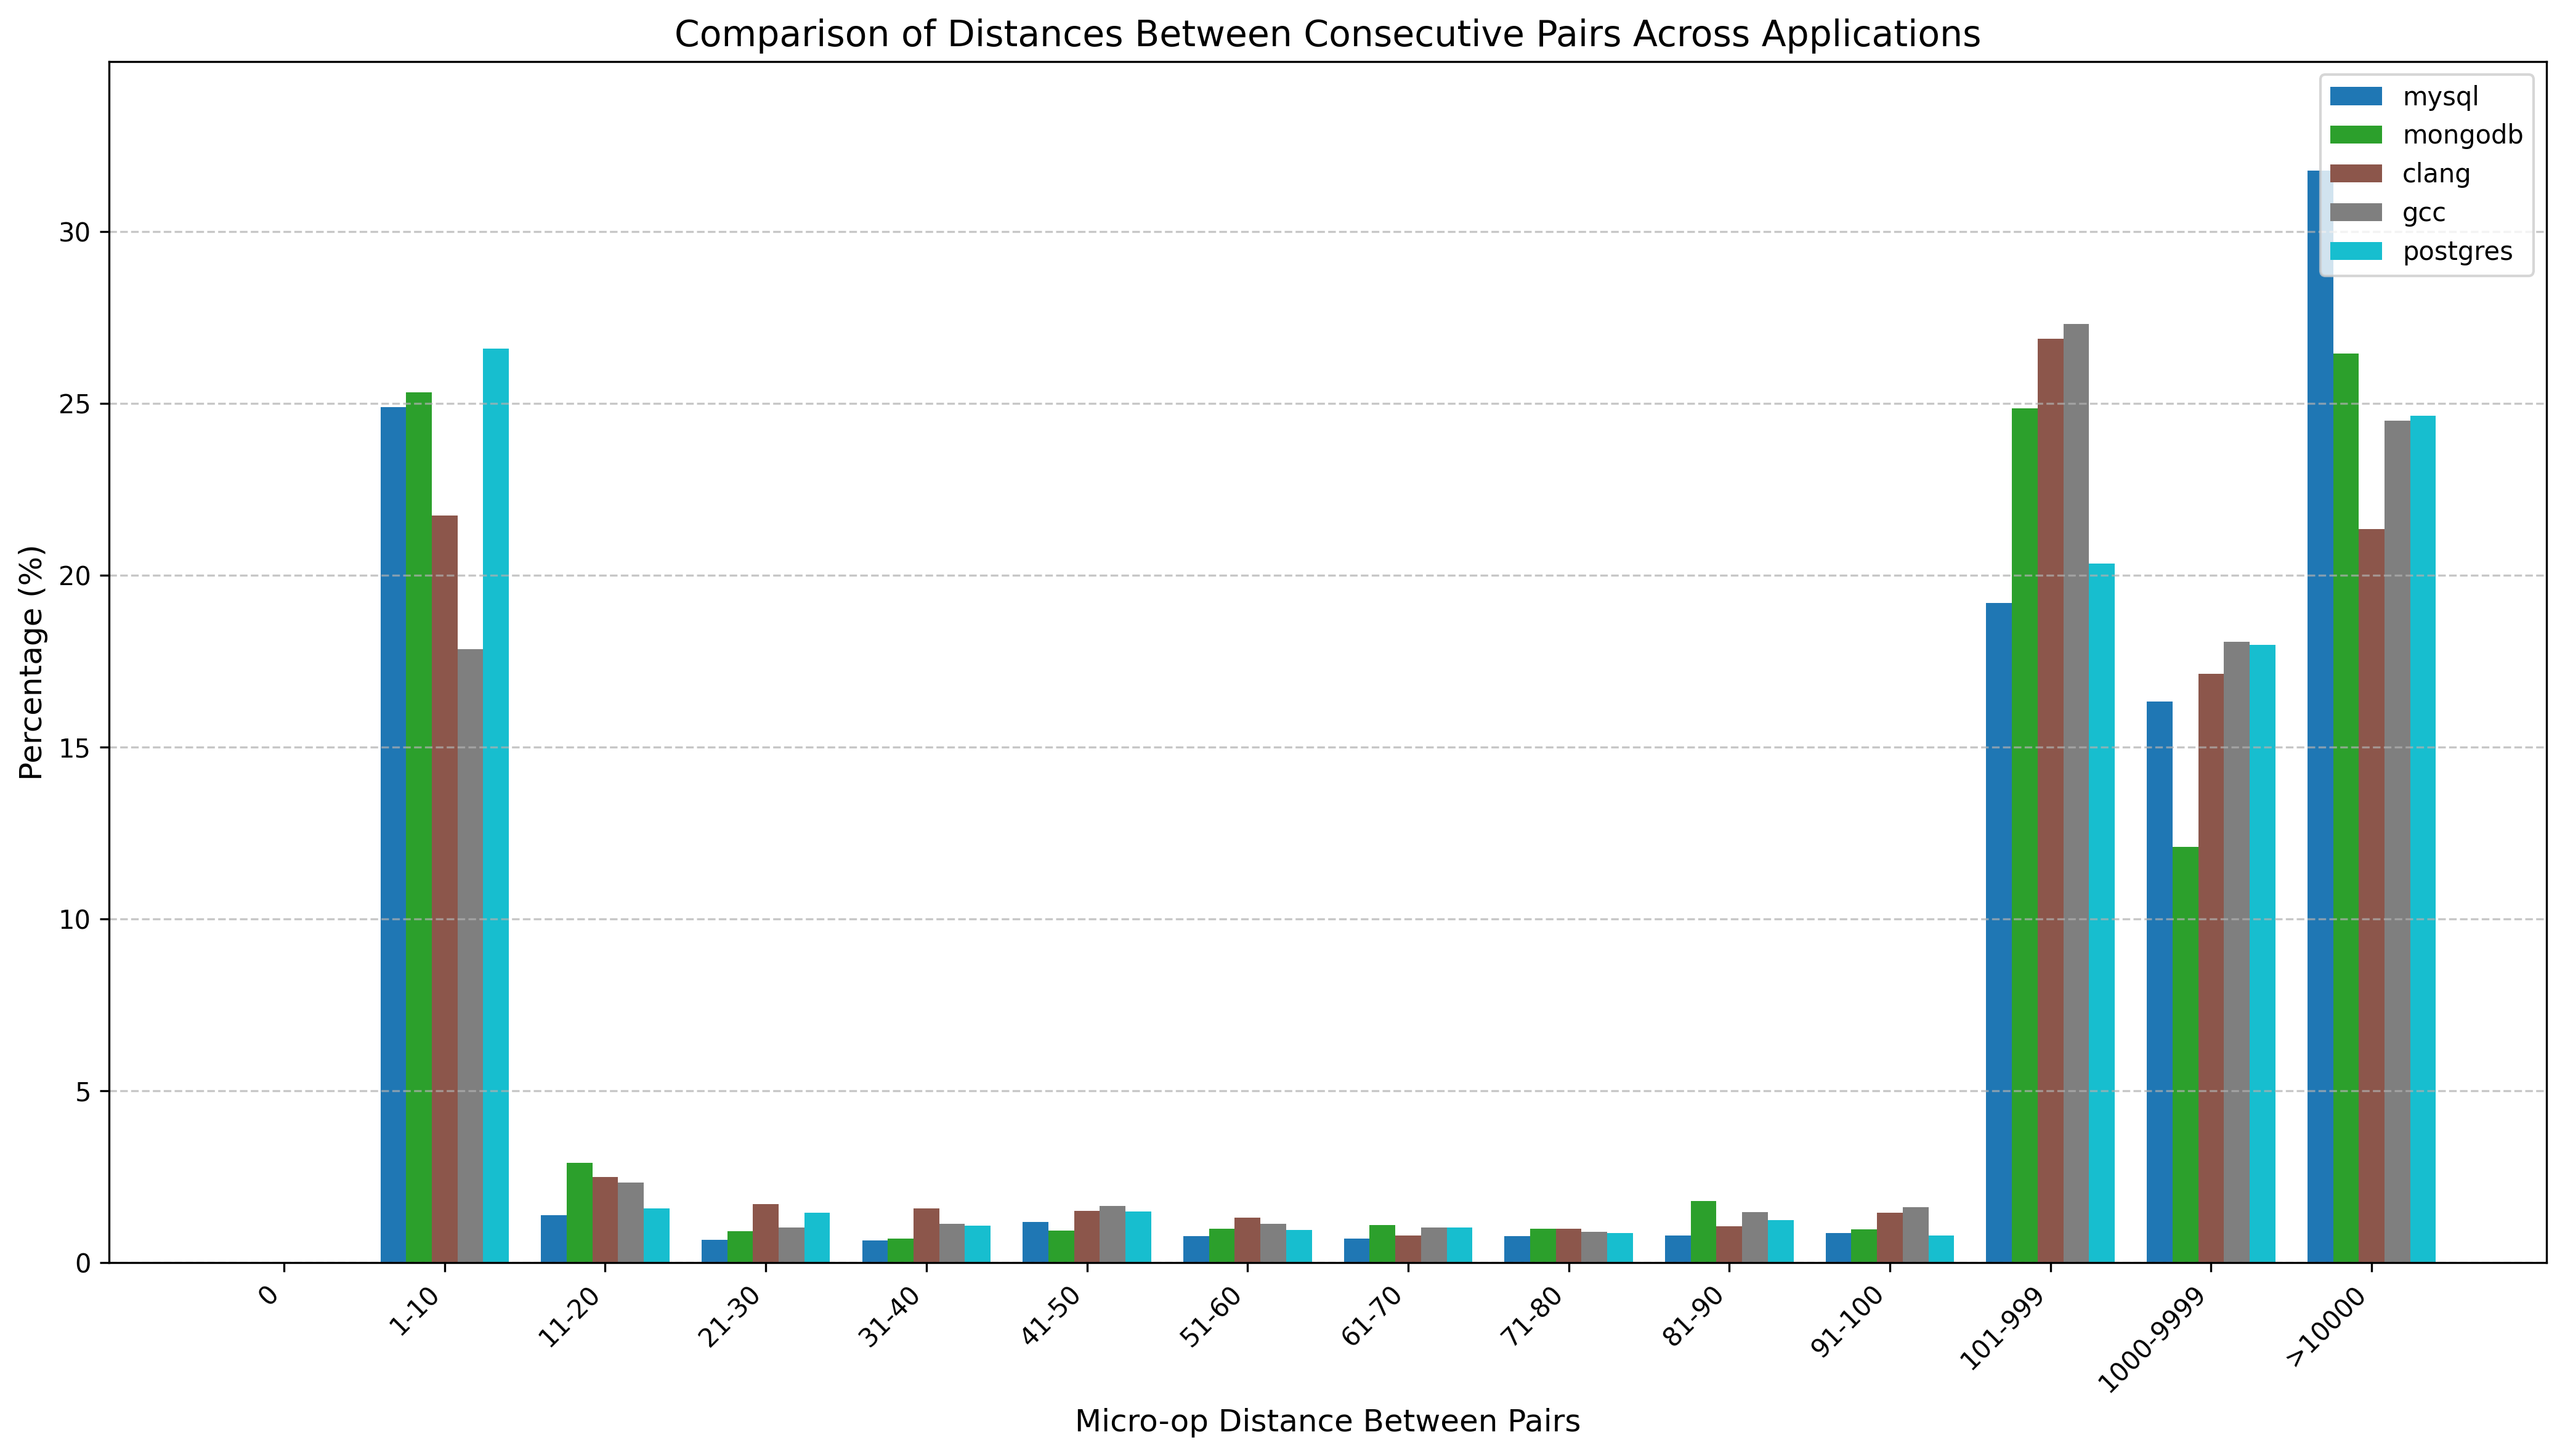

Data behind this chart, as committed beside it:
bin, mysql, mongodb, clang, gcc, postgres
0, 0.00, 0.00, 0.00, 0.00, 0.00
1-10, 24.89, 25.31, 21.74, 17.85, 26.58
11-20, 1.38, 2.91, 2.50, 2.34, 1.57
21-30, 0.67, 0.92, 1.71, 1.03, 1.45
31-40, 0.64, 0.70, 1.58, 1.13, 1.08
41-50, 1.18, 0.94, 1.52, 1.65, 1.49
51-60, 0.78, 0.98, 1.32, 1.13, 0.95
61-70, 0.71, 1.10, 0.79, 1.03, 1.04
71-80, 0.78, 0.98, 0.99, 0.89, 0.87
81-90, 0.80, 1.80, 1.05, 1.48, 1.24
91-100, 0.87, 0.97, 1.45, 1.62, 0.79
101-999, 19.20, 24.84, 26.88, 27.30, 20.33
1000-9999, 16.33, 12.09, 17.13, 18.05, 17.97
>10000, 31.76, 26.45, 21.34, 24.48, 24.64
